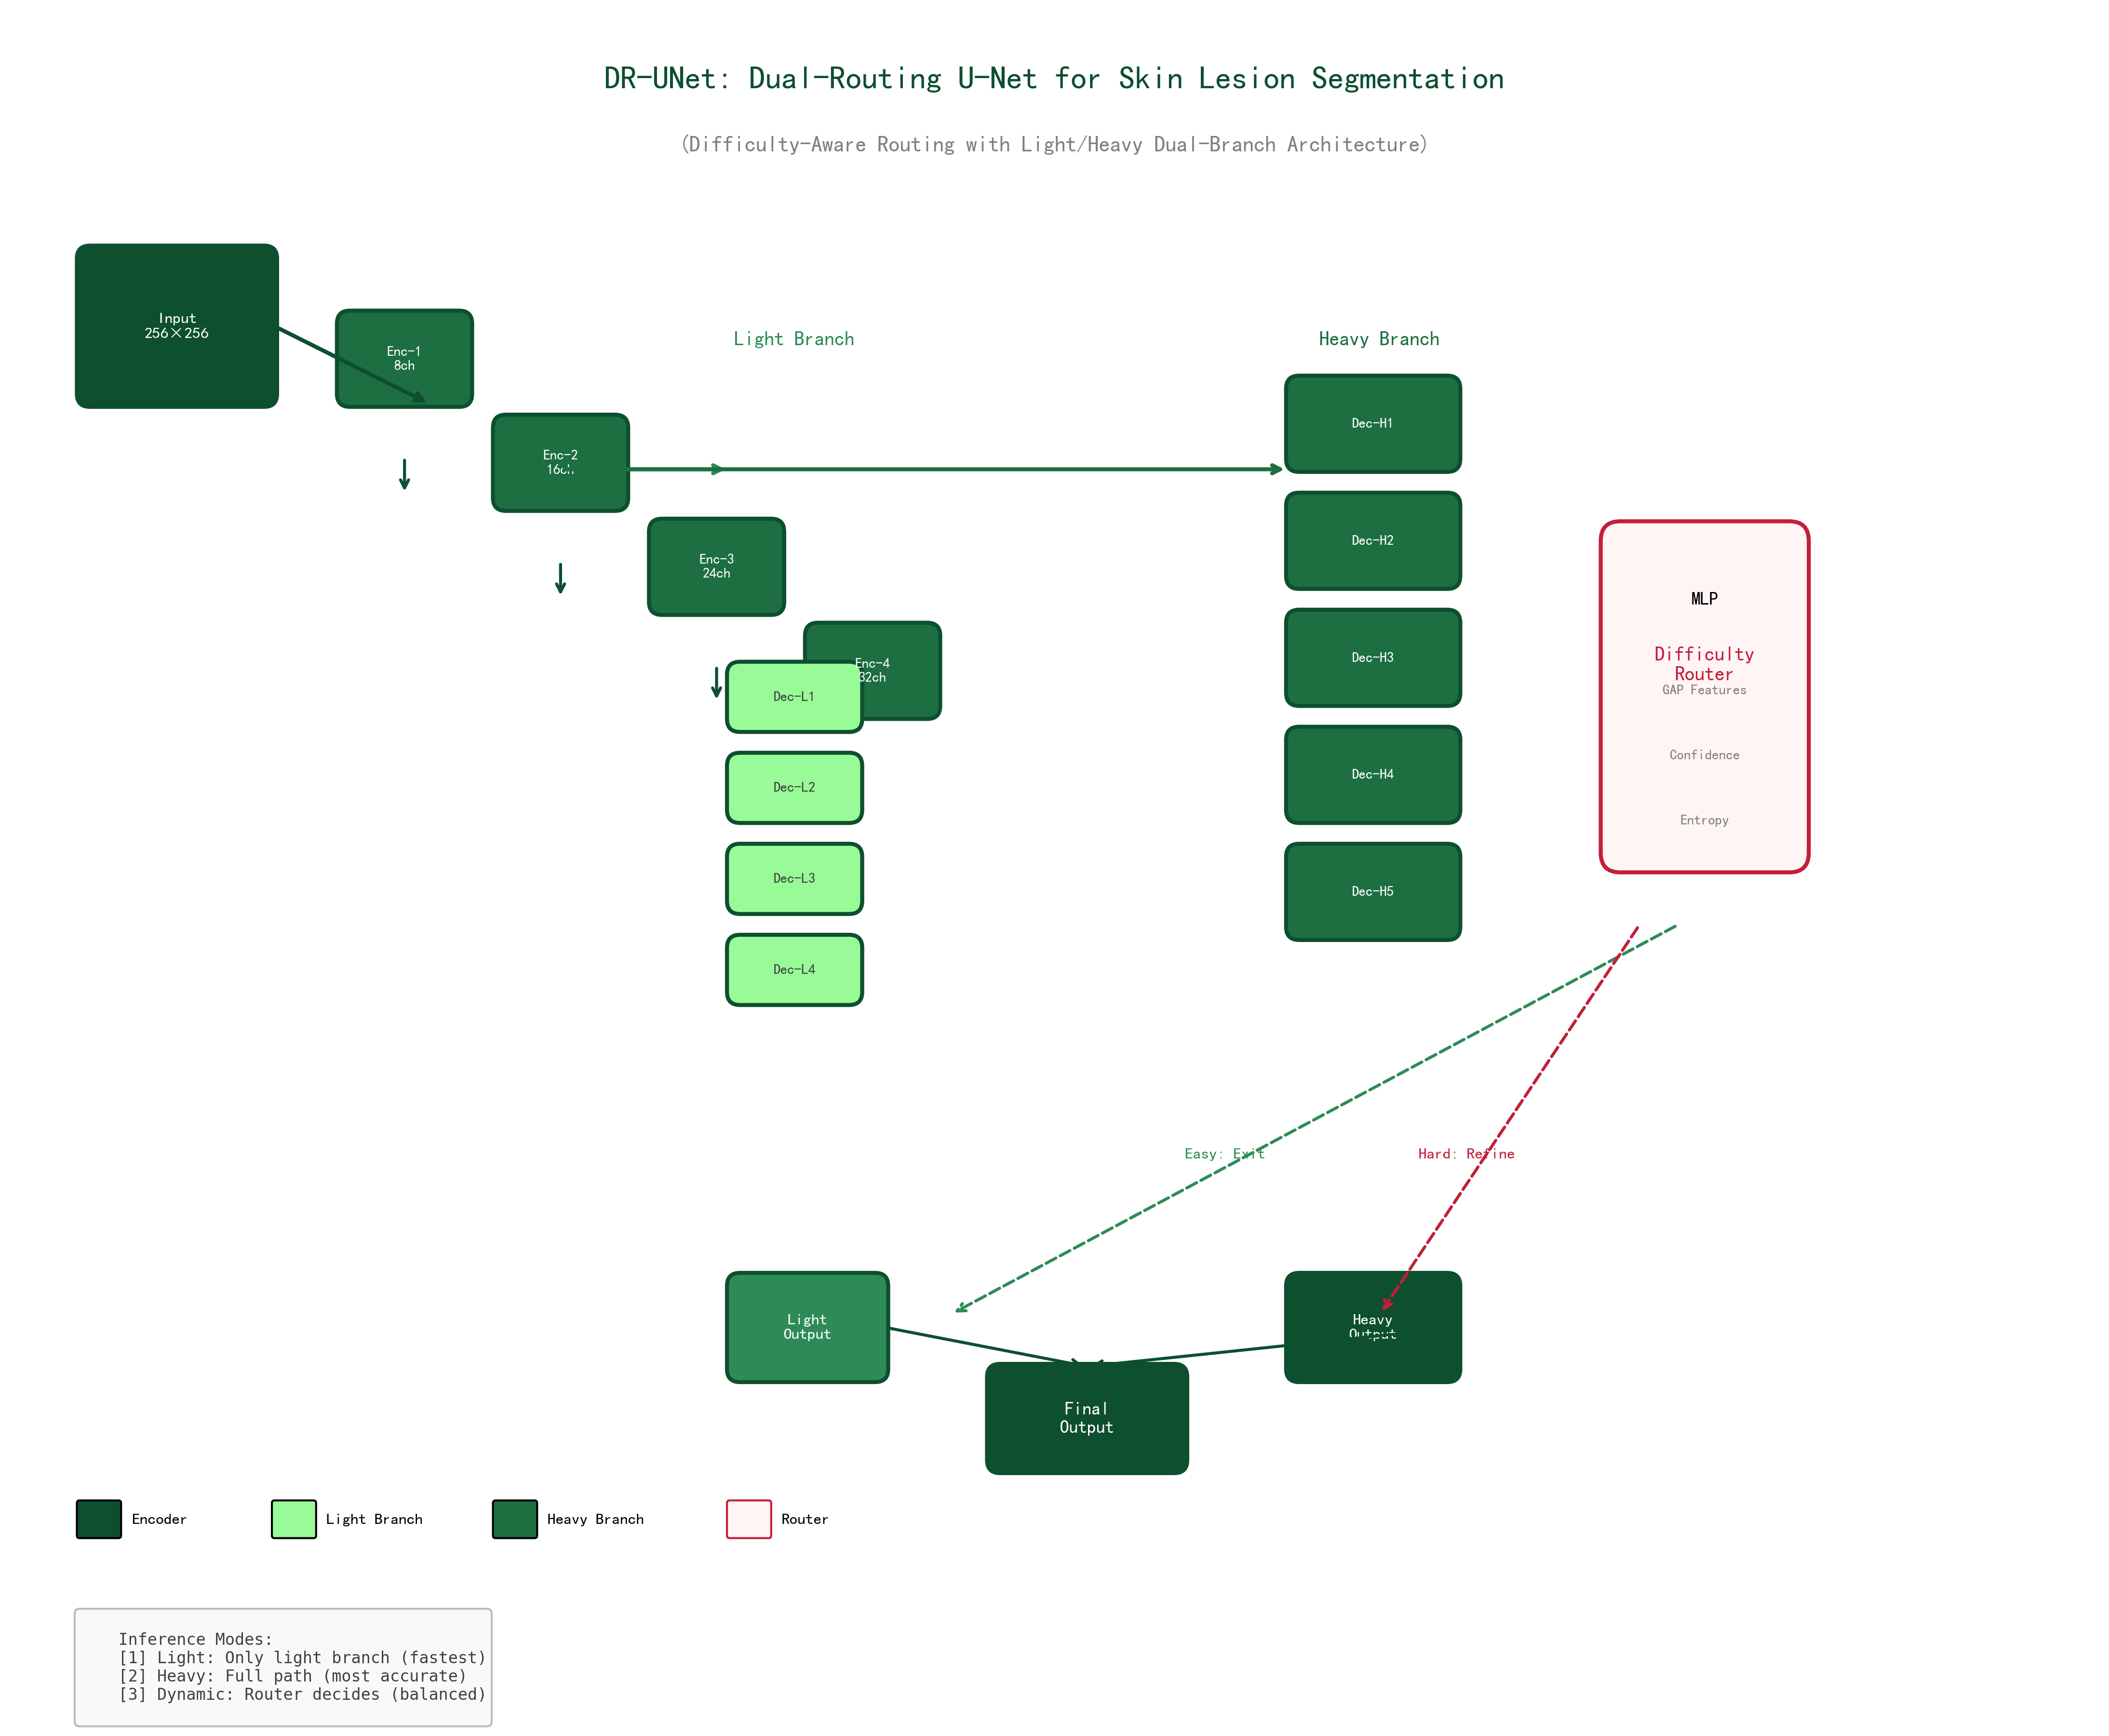

The Python source for this figure:
#!/usr/bin/env python
# -*- coding: utf-8 -*-
"""
DR-UNet 模型架构图
配色方案：参考百元大钞 - 以墨绿色为主色调
"""

import matplotlib.pyplot as plt
import matplotlib.patches as mpatches
from matplotlib.patches import FancyBboxPatch, FancyArrowPatch
import numpy as np

# 设置中文字体
plt.rcParams["font.sans-serif"] = ["SimHei", "Microsoft YaHei", "Arial Unicode MS"]
plt.rcParams["axes.unicode_minus"] = False

# 百元大钞配色方案
COLORS = {
    # 主色调 - 墨绿色系
    "primary_green": "#1D6F42",  # 墨绿 - 主色
    "light_green": "#2E8B57",  # 海绿色
    "pale_green": "#98FB98",  # 淡绿色
    "dark_green": "#0D4F2F",  # 深墨绿
    # 辅助色 - 红橙色系（点缀）
    "accent_red": "#C41E3A",  # 中国红
    "orange": "#E86832",  # 橙色
    # 中性色
    "white": "#FFFFFF",
    "light_gray": "#F5F5F5",
    "gray": "#808080",
    "dark_gray": "#404040",
    "black": "#1A1A1A",
    # 渐变色
    "gradient_start": "#2E8B57",
    "gradient_end": "#1D6F42",
}


def draw_block(ax, x, y, width, height, color, label, text_color="white", fontsize=9):
    """绘制一个方块"""
    rect = FancyBboxPatch(
        (x, y),
        width,
        height,
        boxstyle="round,pad=0.02,rounding_size=0.1",
        facecolor=color,
        edgecolor=COLORS["dark_green"],
        linewidth=2,
    )
    ax.add_patch(rect)
    ax.text(
        x + width / 2,
        y + height / 2,
        label,
        ha="center",
        va="center",
        fontsize=fontsize,
        color=text_color,
        fontweight="bold",
    )
    return rect


def draw_arrow(ax, start, end, color=COLORS["dark_green"], style="simple"):
    """绘制箭头连接"""
    ax.annotate(
        "",
        xy=end,
        xytext=start,
        arrowprops=dict(
            arrowstyle="->", color=color, lw=2, connectionstyle="arc3,rad=0"
        ),
    )


def draw_dashed_arrow(ax, start, end, color=COLORS["gray"]):
    """绘制虚线箭头"""
    ax.annotate(
        "",
        xy=end,
        xytext=start,
        arrowprops=dict(
            arrowstyle="->",
            color=color,
            lw=1.5,
            linestyle="--",
            connectionstyle="arc3,rad=0",
        ),
    )


def create_architecture_diagram():
    """创建 DR-UNet 架构图"""
    fig, ax = plt.subplots(1, 1, figsize=(16, 12))
    ax.set_xlim(0, 16)
    ax.set_ylim(0, 12)
    ax.set_aspect("equal")
    ax.axis("off")

    # 标题
    ax.text(
        8,
        11.5,
        "DR-UNet: Dual-Routing U-Net for Skin Lesion Segmentation",
        ha="center",
        va="center",
        fontsize=16,
        fontweight="bold",
        color=COLORS["dark_green"],
    )
    ax.text(
        8,
        11,
        "(Difficulty-Aware Routing with Light/Heavy Dual-Branch Architecture)",
        ha="center",
        va="center",
        fontsize=11,
        color=COLORS["gray"],
    )

    # ============== 输入层 ==============
    draw_block(ax, 0.5, 9, 1.5, 1.2, COLORS["dark_green"], "Input\n256×256", fontsize=8)

    # ============== 主干网络 ==============
    # 编码器部分 (4层)
    encoder_x = 2.5
    encoder_channels = [8, 16, 24, 32]
    encoder_blocks = []

    for i, ch in enumerate(encoder_channels):
        y_pos = 9 - i * 0.8
        color = COLORS["primary_green"]
        draw_block(
            ax,
            encoder_x + i * 1.2,
            y_pos,
            1,
            0.7,
            color,
            f"Enc-{i + 1}\n{ch}ch",
            fontsize=7,
        )

    # 向下箭头
    for i in range(3):
        y_pos = 8.6 - i * 0.8
        ax.annotate(
            "",
            xy=(2.5 + i * 1.2 + 0.5, 8.3 - i * 0.8),
            xytext=(2.5 + i * 1.2 + 0.5, y_pos),
            arrowprops=dict(arrowstyle="->", color=COLORS["dark_green"], lw=1.5),
        )

    # ============== 分支结构 ==============
    # Light Branch (左侧 - 浅绿色)
    ax.text(
        6,
        9.5,
        "Light Branch",
        ha="center",
        va="center",
        fontsize=10,
        fontweight="bold",
        color=COLORS["light_green"],
    )

    # 轻分支解码器
    for i in range(4):
        y_pos = 6.5 - i * 0.7
        color = COLORS["pale_green"]
        draw_block(
            ax,
            5.5,
            y_pos,
            1,
            0.5,
            color,
            f"Dec-L{i + 1}",
            text_color=COLORS["dark_gray"],
            fontsize=7,
        )

    # 轻分支输出
    draw_block(
        ax, 5.5, 1.5, 1.2, 0.8, COLORS["light_green"], "Light\nOutput", fontsize=8
    )

    # Heavy Branch (右侧 - 深绿色)
    ax.text(
        10.5,
        9.5,
        "Heavy Branch",
        ha="center",
        va="center",
        fontsize=10,
        fontweight="bold",
        color=COLORS["primary_green"],
    )

    # 重分支解码器
    for i in range(5):
        y_pos = 8.5 - i * 0.9
        color = COLORS["primary_green"]
        draw_block(ax, 9.8, y_pos, 1.3, 0.7, color, f"Dec-H{i + 1}", fontsize=7)

    # 重分支输出
    draw_block(
        ax, 9.8, 1.5, 1.3, 0.8, COLORS["dark_green"], "Heavy\nOutput", fontsize=8
    )

    # ============== Router ==============
    ax.text(
        13,
        7,
        "Difficulty\nRouter",
        ha="center",
        va="center",
        fontsize=10,
        fontweight="bold",
        color=COLORS["accent_red"],
    )

    # Router 内部结构
    router_box = FancyBboxPatch(
        (12.3, 5.5),
        1.4,
        2.5,
        boxstyle="round,pad=0.1,rounding_size=0.15",
        facecolor="#FFF5F5",
        edgecolor=COLORS["accent_red"],
        linewidth=2,
    )
    ax.add_patch(router_box)
    ax.text(13, 7.5, "MLP", ha="center", va="center", fontsize=9, fontweight="bold")
    ax.text(
        13,
        6.8,
        "GAP Features",
        ha="center",
        va="center",
        fontsize=7,
        color=COLORS["gray"],
    )
    ax.text(
        13,
        6.3,
        "Confidence",
        ha="center",
        va="center",
        fontsize=7,
        color=COLORS["gray"],
    )
    ax.text(
        13, 5.8, "Entropy", ha="center", va="center", fontsize=7, color=COLORS["gray"]
    )

    # ============== 连接线 ==============
    # 输入到编码器
    ax.annotate(
        "",
        xy=(3.2, 9),
        xytext=(2, 9.6),
        arrowprops=dict(arrowstyle="->", color=COLORS["dark_green"], lw=2),
    )

    # 编码器到分支
    ax.annotate(
        "",
        xy=(5.5, 8.5),
        xytext=(4.2, 8.5),
        arrowprops=dict(arrowstyle="->", color=COLORS["light_green"], lw=2),
    )
    ax.annotate(
        "",
        xy=(9.8, 8.5),
        xytext=(4.2, 8.5),
        arrowprops=dict(arrowstyle="->", color=COLORS["primary_green"], lw=2),
    )

    # Router 到分支的决策线
    # Easy 路径 (绿色虚线)
    ax.annotate(
        "",
        xy=(7.2, 2),
        xytext=(12.8, 5),
        arrowprops=dict(
            arrowstyle="->", color=COLORS["light_green"], lw=1.5, linestyle="--"
        ),
    )
    ax.text(
        9,
        3.2,
        "Easy: Exit",
        fontsize=8,
        color=COLORS["light_green"],
        fontweight="bold",
        style="italic",
    )

    # Hard 路径 (红色虚线)
    ax.annotate(
        "",
        xy=(10.5, 2),
        xytext=(12.5, 5),
        arrowprops=dict(
            arrowstyle="->", color=COLORS["accent_red"], lw=1.5, linestyle="--"
        ),
    )
    ax.text(
        10.8,
        3.2,
        "Hard: Refine",
        fontsize=8,
        color=COLORS["accent_red"],
        fontweight="bold",
        style="italic",
    )

    # ============== 融合输出 ==============
    draw_block(
        ax, 7.5, 0.8, 1.5, 0.8, COLORS["dark_green"], "Final\nOutput", fontsize=9
    )

    # 从 light 和 heavy 到最终输出
    ax.annotate(
        "",
        xy=(8.25, 1.6),
        xytext=(6.7, 1.9),
        arrowprops=dict(arrowstyle="->", color=COLORS["dark_green"], lw=1.5),
    )
    ax.annotate(
        "",
        xy=(8.25, 1.6),
        xytext=(11.1, 1.9),
        arrowprops=dict(arrowstyle="->", color=COLORS["dark_green"], lw=1.5),
    )

    # ============== 图例 ==============
    legend_x = 0.5
    legend_y = 0.3

    # 编码器图例
    ax.add_patch(
        FancyBboxPatch(
            (legend_x, legend_y),
            0.3,
            0.25,
            boxstyle="round,pad=0.02",
            facecolor=COLORS["dark_green"],
        )
    )
    ax.text(legend_x + 0.4, legend_y + 0.12, "Encoder", fontsize=8, va="center")

    # 轻分支图例
    ax.add_patch(
        FancyBboxPatch(
            (legend_x + 1.5, legend_y),
            0.3,
            0.25,
            boxstyle="round,pad=0.02",
            facecolor=COLORS["pale_green"],
        )
    )
    ax.text(legend_x + 1.9, legend_y + 0.12, "Light Branch", fontsize=8, va="center")

    # 重分支图例
    ax.add_patch(
        FancyBboxPatch(
            (legend_x + 3.2, legend_y),
            0.3,
            0.25,
            boxstyle="round,pad=0.02",
            facecolor=COLORS["primary_green"],
        )
    )
    ax.text(legend_x + 3.6, legend_y + 0.12, "Heavy Branch", fontsize=8, va="center")

    # Router 图例
    ax.add_patch(
        FancyBboxPatch(
            (legend_x + 5, legend_y),
            0.3,
            0.25,
            boxstyle="round,pad=0.02",
            facecolor="#FFF5F5",
            edgecolor=COLORS["accent_red"],
        )
    )
    ax.text(legend_x + 5.4, legend_y + 0.12, "Router", fontsize=8, va="center")

    # ============== 推理模式说明 ==============
    mode_text = """
    Inference Modes:
    [1] Light: Only light branch (fastest)
    [2] Heavy: Full path (most accurate)  
    [3] Dynamic: Router decides (balanced)
    """
    ax.text(
        0.5,
        -0.3,
        mode_text,
        fontsize=8,
        verticalalignment="top",
        fontfamily="monospace",
        color=COLORS["dark_gray"],
        bbox=dict(
            boxstyle="round",
            facecolor=COLORS["light_gray"],
            edgecolor=COLORS["gray"],
            alpha=0.5,
        ),
    )

    plt.tight_layout()
    return fig


def main():
    """主函数"""
    fig = create_architecture_diagram()

    # 保存图片
    output_path = r"D:\Code\CV-practive\DRU-Net：面向资源有限环境下皮肤病灶分割\figures\dr_unet_architecture.png"
    fig.savefig(
        output_path, dpi=300, bbox_inches="tight", facecolor="white", edgecolor="none"
    )
    print(f"Figure saved to: {output_path}")

    # 同时保存 PDF 版本（用于论文）
    pdf_path = output_path.replace(".png", ".pdf")
    fig.savefig(
        pdf_path, format="pdf", bbox_inches="tight", facecolor="white", edgecolor="none"
    )
    print(f"PDF saved to: {pdf_path}")

    plt.show()


if __name__ == "__main__":
    main()
